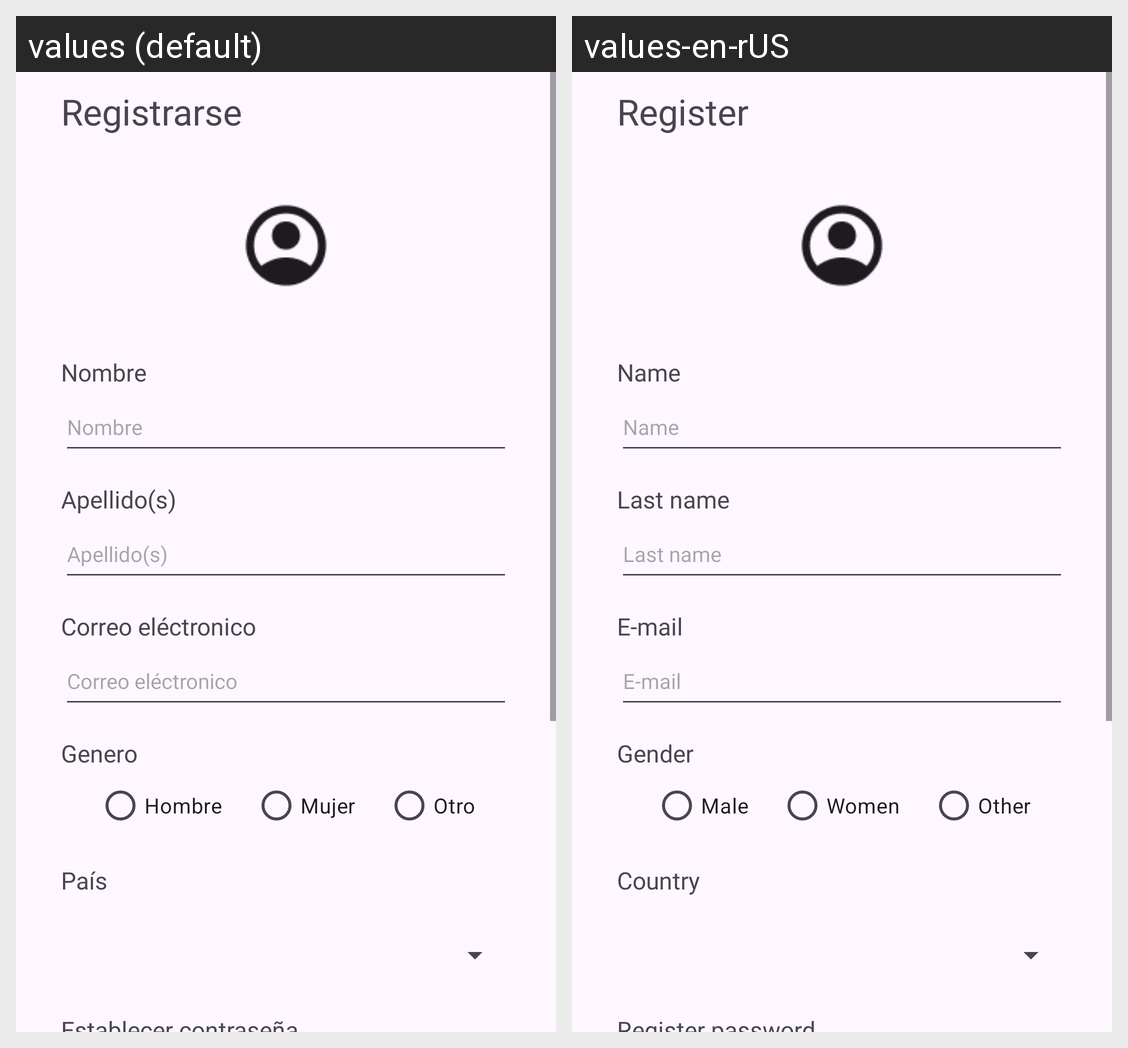

The same Android screen rendered under two of its app's locales, left to right. List the strings drawn on it with the default value and each locale's translation.
Android screen res/layout/fragment_sign_up.xml rendered under 2 locales, left to right: values (default), values-en-rUS. Device: Nexus 5 (rendered at 1080×1920; each locale shown at half size, 540×960, under a caption strip naming it); theme Theme.Module4Eqp2.
Strings drawn on this screen, with the default value and each locale's value (text and hints the layout hard-codes, and strings that could not be matched under every locale, appear in the picture but are not listed):

btnSignUp
  values: Registrarse
  values-en-rUS: Register

tvName
  values: Nombre
  values-en-rUS: Name

tvLastName
  values: Apellido(s)
  values-en-rUS: Last name

tvEmail
  values: Correo eléctronico
  values-en-rUS: E-mail

gender
  values: Genero
  values-en-rUS: Gender

genderH
  values: Hombre
  values-en-rUS: Male

genderW
  values: Mujer
  values-en-rUS: Women

genderO
  values: Otro
  values-en-rUS: Other

tcountry
  values: País
  values-en-rUS: Country
